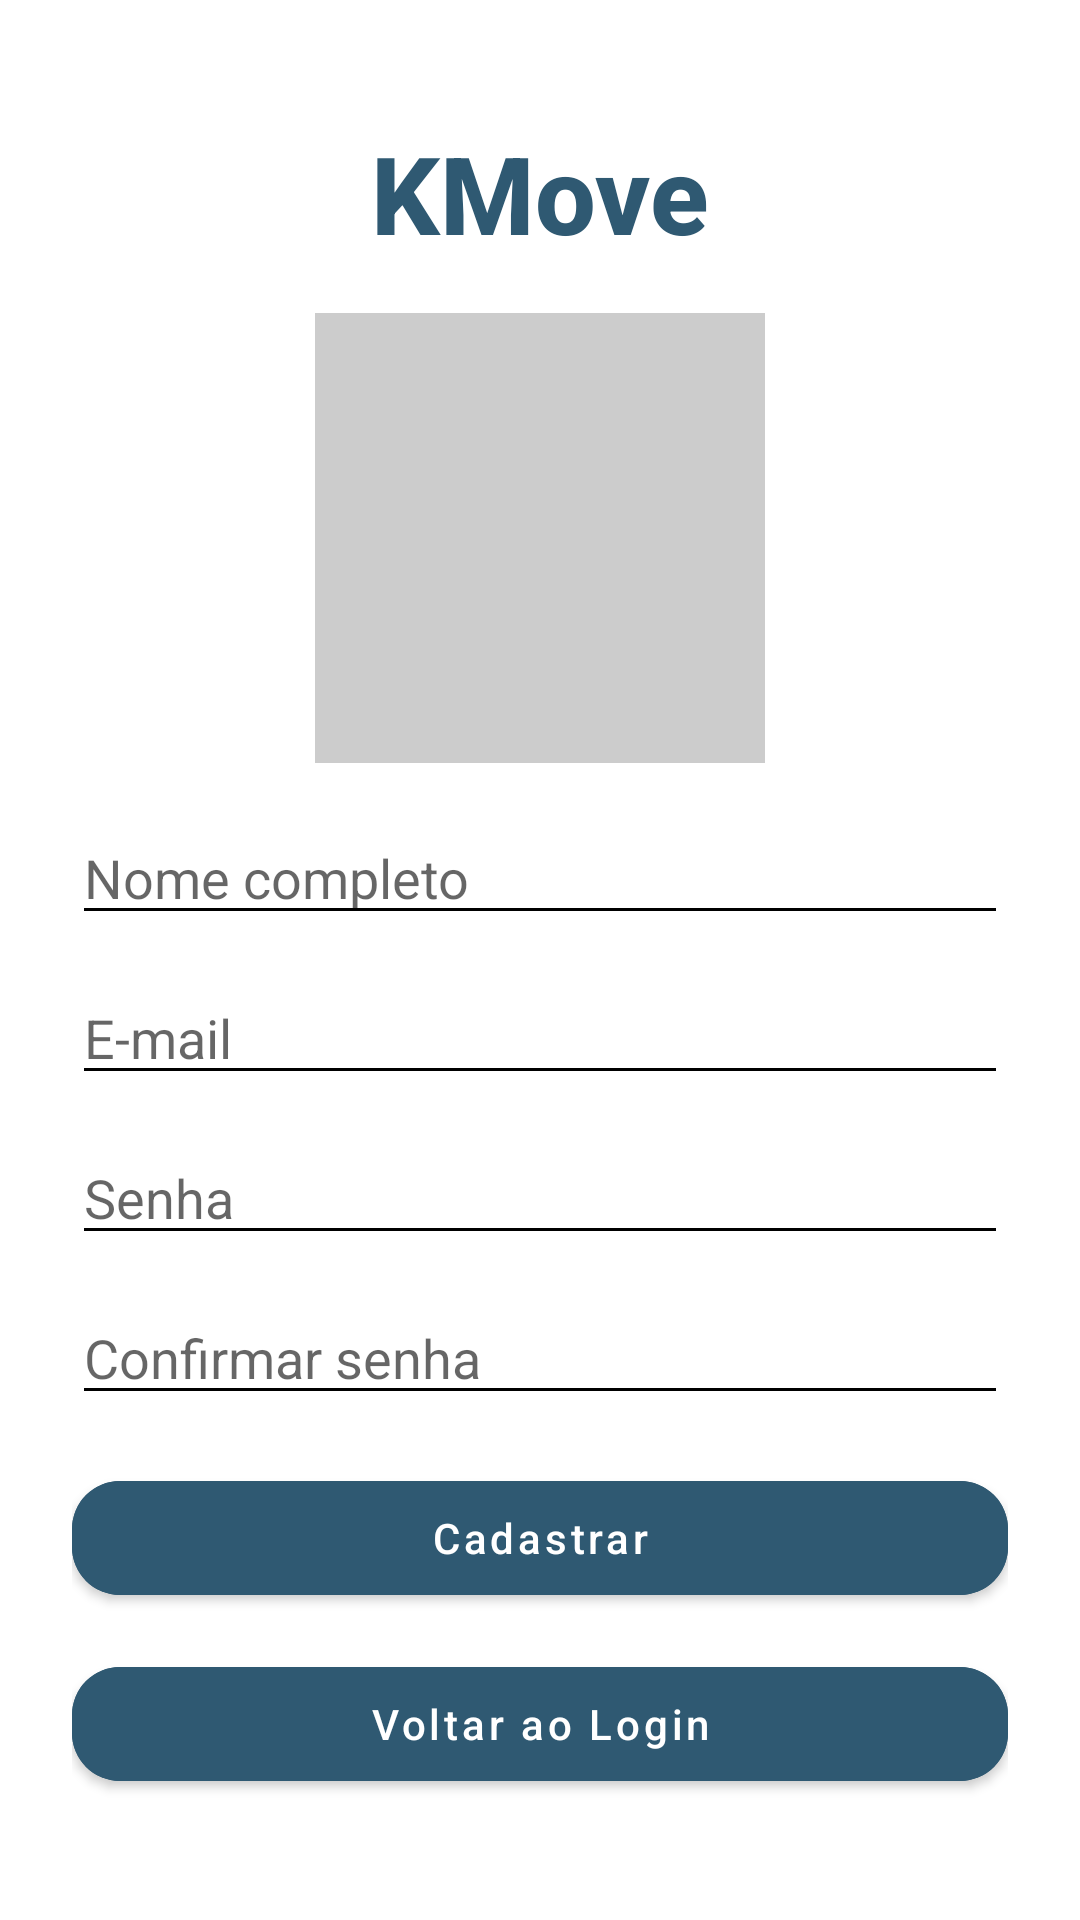

This screen was rendered from an Android layout file. Write that file and the resources it references.
<!-- AndroidManifest.xml: application theme Theme.App.Kmove -->
<!-- res/layout/activity_telacadastro.xml -->
<?xml version="1.0" encoding="utf-8"?>
<ScrollView xmlns:android="http://schemas.android.com/apk/res/android"
    xmlns:app="http://schemas.android.com/apk/res-auto"
    android:layout_width="match_parent"
    android:layout_height="match_parent"
    android:fillViewport="true">

    <LinearLayout
        android:layout_width="match_parent"
        android:layout_height="wrap_content"
        android:gravity="center"
        android:orientation="vertical"
        android:padding="24dp">


        <TextView
            android:id="@+id/txtTituloApp"
            android:layout_width="wrap_content"
            android:layout_height="wrap_content"
            android:text="KMove"
            android:textSize="36sp"
            android:textStyle="bold"
            android:textColor="@color/roxo_secundario"
            android:layout_marginBottom="16dp"
            android:fontFamily="sans-serif-medium" />


        <ImageView
            android:id="@+id/imgLogoCadastro"
            android:layout_width="150dp"
            android:layout_height="150dp"
            android:layout_marginBottom="16dp"
            android:src="@drawable/carro"
            android:contentDescription="Logo do aplicativo" />


        <EditText
            android:id="@+id/editNome"
            android:layout_width="match_parent"
            android:layout_height="wrap_content"
            android:hint="Nome completo"
            android:inputType="textPersonName"
            android:layout_marginBottom="12dp" />


        <EditText
            android:id="@+id/editEmailCadastro"
            android:layout_width="match_parent"
            android:layout_height="wrap_content"
            android:hint="E-mail"
            android:inputType="textEmailAddress"
            android:layout_marginBottom="12dp" />


        <EditText
            android:id="@+id/editSenhaCadastro"
            android:layout_width="match_parent"
            android:layout_height="wrap_content"
            android:hint="Senha"
            android:inputType="textPassword"
            android:layout_marginBottom="12dp" />


        <EditText
            android:id="@+id/editConfirmarSenha"
            android:layout_width="match_parent"
            android:layout_height="wrap_content"
            android:hint="Confirmar senha"
            android:inputType="textPassword"
            android:layout_marginBottom="16dp" />


        <com.google.android.material.button.MaterialButton
            android:id="@+id/btnCadastrar"
            android:layout_width="match_parent"
            android:layout_height="50dp"
            android:text="Cadastrar"
            android:textAllCaps="false"
            android:textColor="@android:color/white"
            android:backgroundTint="@color/roxo_secundario"
            app:cornerRadius="16dp"
            android:layout_marginBottom="12dp" />


        <com.google.android.material.button.MaterialButton
            android:id="@+id/btnVoltarLogin"
            android:layout_width="match_parent"
            android:layout_height="50dp"
            android:text="Voltar ao Login"
            android:textAllCaps="false"
            android:textColor="@android:color/white"
            android:backgroundTint="@color/roxo_secundario"
            app:cornerRadius="16dp" />

    </LinearLayout>
</ScrollView>
<!-- resources referenced by this layout -->
<resources>
  <color name="roxo_secundario">#2F5972</color>
  <!-- drawable carro (drawable) -->
  <shape xmlns:android="http://schemas.android.com/apk/res/android" android:shape="rectangle"><solid android:color="#CCCCCC"/></shape>
  <style name="Theme.App.Kmove" parent="Theme.MaterialComponents.DayNight.NoActionBar">
  
          
          <item name="colorPrimary">#002469</item>
          <item name="colorSecondary">#2F5972</item>
  
          
          <item name="android:windowBackground">@color/white</item>
  
          
          <item name="android:statusBarColor">#002469</item>
          <item name="android:navigationBarColor">#002469</item>
  
          
          <item name="android:textColorPrimary">@color/black</item>
          <item name="android:textColorSecondary">@color/black</item>
  
          
          <item name="materialButtonStyle">@style/Widget.Button.Kmove</item>
  
          
          <item name="materialAlertDialogTheme">@style/ThemeOverlay.App.AlertDialog</item>
  
      </style>
  <color name="white">#FFFFFF</color>
  <color name="black">#000000</color>
  <style name="Widget.Button.Kmove" parent="Widget.MaterialComponents.Button">
          <item name="android:backgroundTint">#002469</item>
          <item name="android:textColor">@color/white</item>
          <item name="cornerRadius">16dp</item>
          <item name="android:elevation">4dp</item>
      </style>
  <style name="ThemeOverlay.App.AlertDialog" parent="ThemeOverlay.MaterialComponents.MaterialAlertDialog">
          <item name="android:textColor">@color/black</item>
          <item name="android:textColorPrimary">@color/black</item>
          <item name="android:textColorSecondary">@color/black</item>
          <item name="materialAlertDialogBodyTextStyle">@style/AlertDialog.Body</item>
          <item name="materialAlertDialogTitleTextStyle">@style/AlertDialog.Title</item>
      </style>
  <style name="AlertDialog.Body" parent="MaterialAlertDialog.MaterialComponents.Body.Text">
          <item name="android:textColor">@color/black</item>
      </style>
  <style name="AlertDialog.Title" parent="MaterialAlertDialog.MaterialComponents.Title.Text">
          <item name="android:textColor">@color/black</item>
      </style>
</resources>
